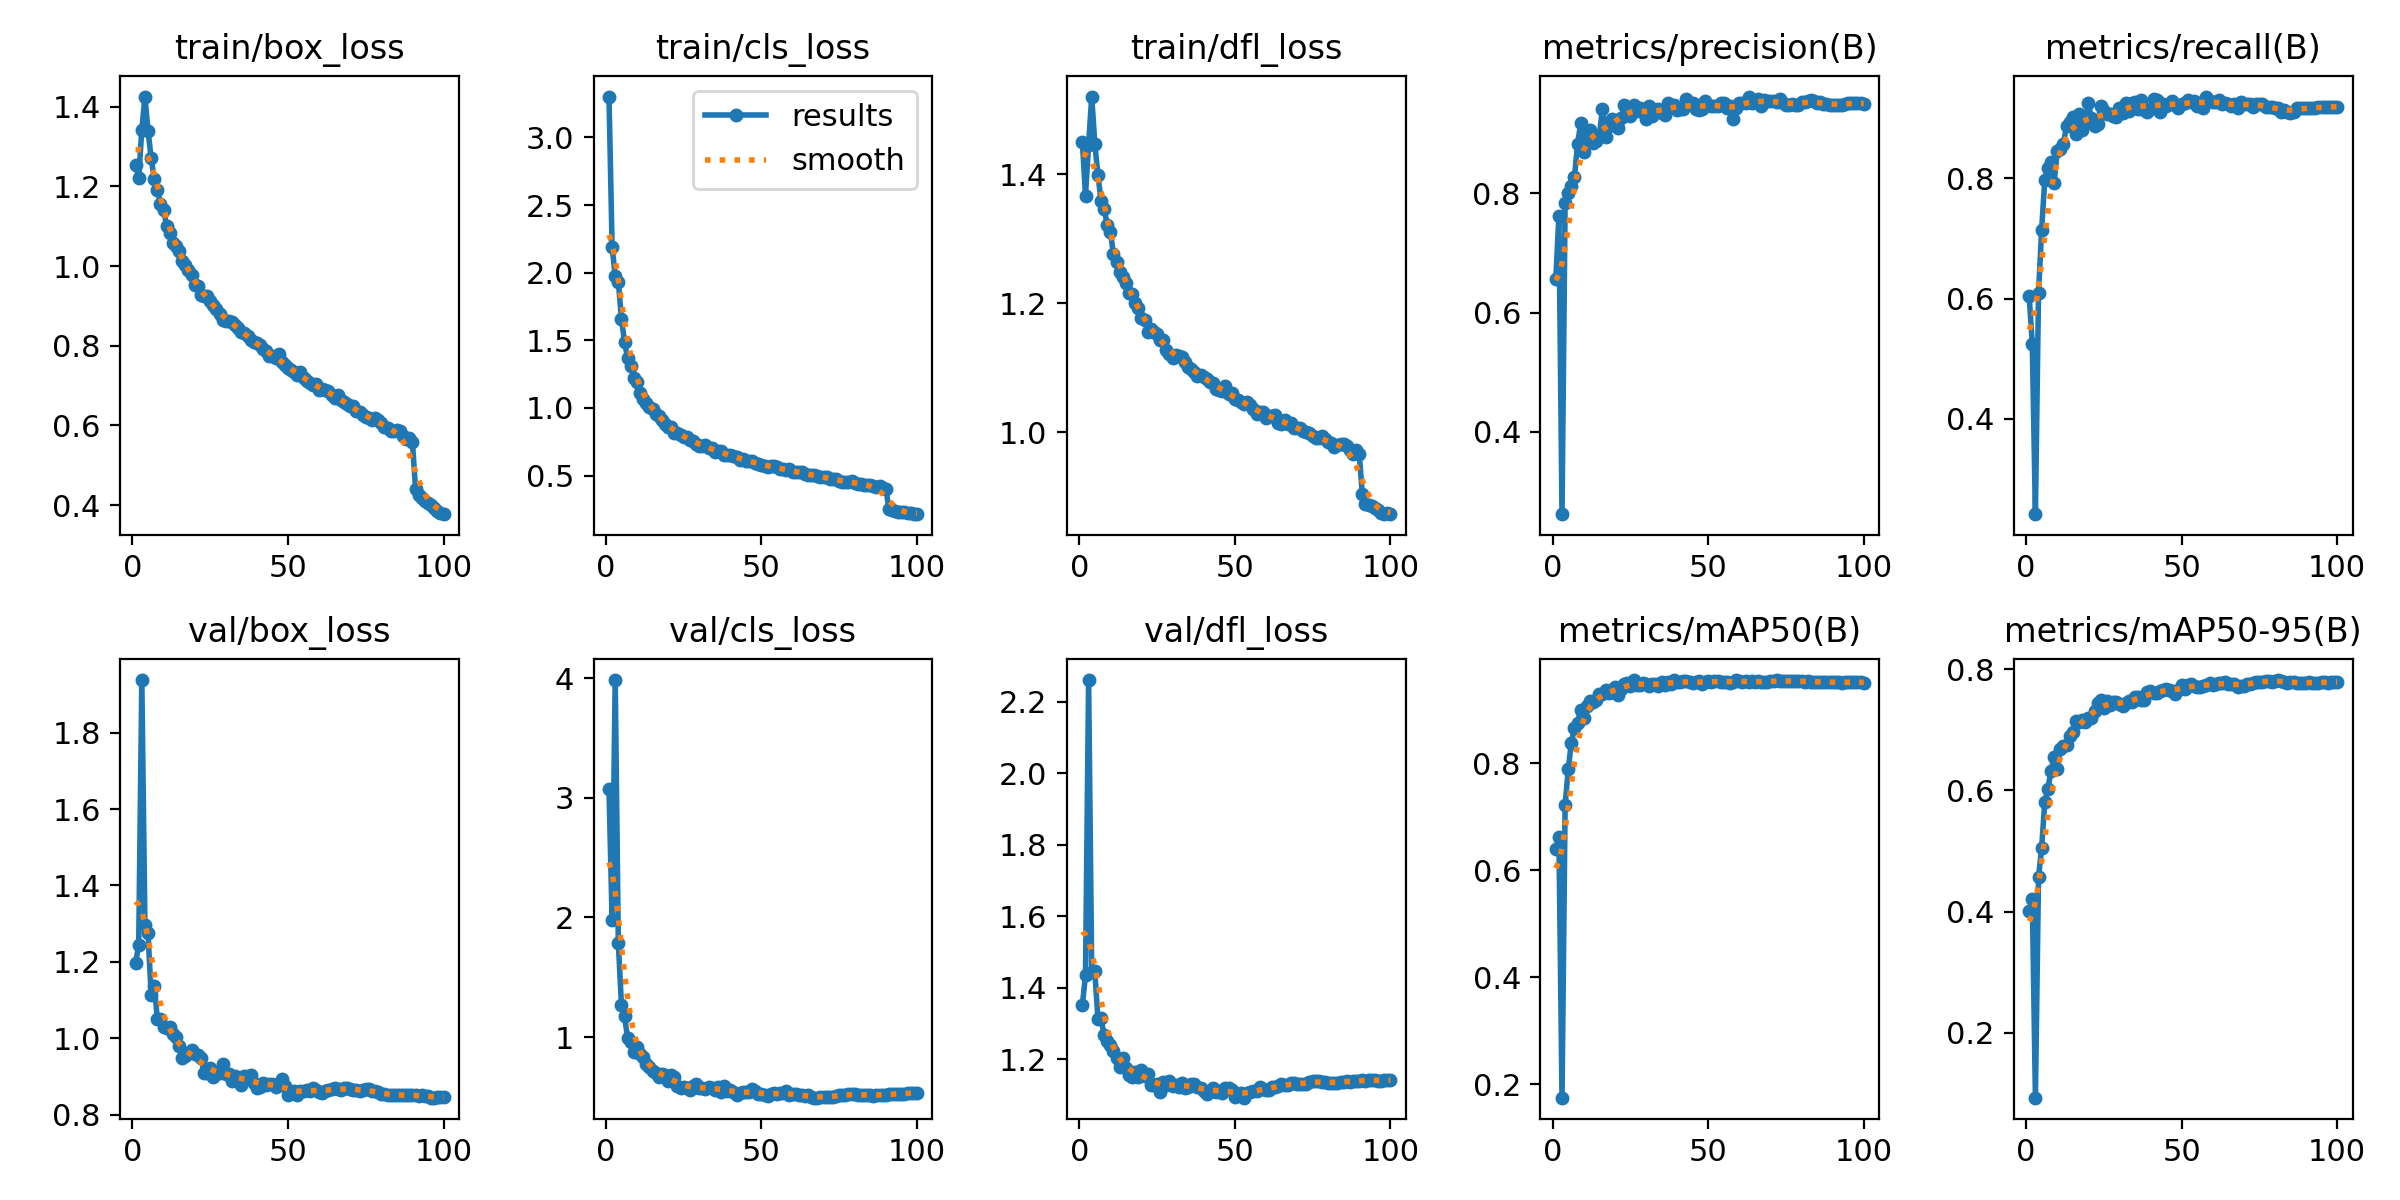

The data file committed next to this chart (first rows):
epoch, train/box_loss, train/cls_loss, train/dfl_loss, metrics/precision(B), metrics/recall(B), metrics/mAP50(B), metrics/mAP50-95(B), val/box_loss, val/cls_loss, val/dfl_loss, lr/pg0, lr/pg1, lr/pg2
1, 1.253, 3.302, 1.449, 0.6558, 0.6038, 0.6403, 0.4005, 1.198, 3.073, 1.352, 0.003328, 0.003328, 0.003328
2, 1.222, 2.193, 1.367, 0.7619, 0.5247, 0.6626, 0.4215, 1.243, 1.981, 1.434, 0.006596, 0.006596, 0.006596
3, 1.342, 1.974, 1.446, 0.262, 0.2417, 0.1746, 0.09312, 1.938, 3.985, 2.261, 0.009797, 0.009797, 0.009797
4, 1.425, 1.935, 1.52, 0.7841, 0.6101, 0.7214, 0.4574, 1.297, 1.788, 1.442, 0.009703, 0.009703, 0.009703
5, 1.339, 1.661, 1.447, 0.8009, 0.7144, 0.7883, 0.5047, 1.275, 1.271, 1.445, 0.009703, 0.009703, 0.009703
6, 1.271, 1.487, 1.399, 0.812, 0.7969, 0.8382, 0.5809, 1.114, 1.173, 1.312, 0.009604, 0.009604, 0.009604
7, 1.218, 1.368, 1.359, 0.8266, 0.817, 0.8652, 0.6027, 1.137, 0.9894, 1.314, 0.009505, 0.009505, 0.009505
8, 1.191, 1.308, 1.346, 0.8831, 0.8267, 0.8757, 0.6314, 1.051, 0.9605, 1.266, 0.009406, 0.009406, 0.009406
9, 1.157, 1.221, 1.321, 0.9171, 0.7918, 0.8994, 0.656, 1.049, 0.8714, 1.251, 0.009307, 0.009307, 0.009307
10, 1.142, 1.193, 1.31, 0.8699, 0.8448, 0.8849, 0.6354, 1.03, 0.9182, 1.238, 0.009208, 0.009208, 0.009208
11, 1.1, 1.11, 1.276, 0.8984, 0.8494, 0.9067, 0.6683, 1.028, 0.8547, 1.222, 0.009109, 0.009109, 0.009109
12, 1.083, 1.069, 1.264, 0.906, 0.8567, 0.9162, 0.6741, 1.029, 0.8345, 1.203, 0.00901, 0.00901, 0.00901
13, 1.057, 1.039, 1.249, 0.8837, 0.8876, 0.9151, 0.6749, 1.012, 0.7724, 1.178, 0.008911, 0.008911, 0.008911
14, 1.051, 1.01, 1.241, 0.8874, 0.8929, 0.9173, 0.6899, 1.004, 0.7475, 1.203, 0.008812, 0.008812, 0.008812
15, 1.037, 0.994, 1.232, 0.8968, 0.9022, 0.9295, 0.6972, 0.9799, 0.7149, 1.175, 0.008713, 0.008713, 0.008713
16, 1.012, 0.9558, 1.216, 0.9417, 0.8729, 0.9299, 0.7146, 0.9485, 0.701, 1.155, 0.008614, 0.008614, 0.008614
17, 1.002, 0.941, 1.214, 0.8943, 0.9075, 0.9363, 0.7125, 0.9522, 0.6692, 1.151, 0.008515, 0.008515, 0.008515
18, 0.9898, 0.9125, 1.201, 0.9121, 0.8808, 0.9318, 0.7162, 0.9601, 0.693, 1.163, 0.008416, 0.008416, 0.008416
19, 0.9778, 0.8827, 1.193, 0.9252, 0.8923, 0.9334, 0.7138, 0.9684, 0.6854, 1.15, 0.008317, 0.008317, 0.008317
20, 0.9516, 0.8631, 1.177, 0.9154, 0.9244, 0.9414, 0.7203, 0.9575, 0.6349, 1.171, 0.008218, 0.008218, 0.008218
21, 0.9501, 0.8564, 1.174, 0.9103, 0.8999, 0.9275, 0.7198, 0.9546, 0.6829, 1.153, 0.008119, 0.008119, 0.008119
22, 0.9265, 0.8182, 1.156, 0.9263, 0.8866, 0.9379, 0.7304, 0.9486, 0.6676, 1.159, 0.00802, 0.00802, 0.00802
23, 0.9243, 0.8152, 1.16, 0.9482, 0.8909, 0.9487, 0.7435, 0.9092, 0.5896, 1.128, 0.007921, 0.007921, 0.007921
24, 0.9244, 0.7978, 1.156, 0.9418, 0.9199, 0.9492, 0.7489, 0.9095, 0.5731, 1.127, 0.007822, 0.007822, 0.007822
25, 0.9116, 0.7868, 1.152, 0.9305, 0.9117, 0.9446, 0.7365, 0.9211, 0.5858, 1.129, 0.007723, 0.007723, 0.007723
26, 0.902, 0.7872, 1.143, 0.9481, 0.9076, 0.9551, 0.7481, 0.8974, 0.5729, 1.108, 0.007624, 0.007624, 0.007624
27, 0.8931, 0.763, 1.143, 0.9382, 0.9071, 0.9469, 0.7411, 0.9094, 0.5612, 1.135, 0.007525, 0.007525, 0.007525
28, 0.8804, 0.753, 1.128, 0.9423, 0.9033, 0.9467, 0.7452, 0.9087, 0.5944, 1.127, 0.007426, 0.007426, 0.007426
29, 0.8656, 0.7353, 1.122, 0.9362, 0.9028, 0.9495, 0.7457, 0.9322, 0.6075, 1.14, 0.007327, 0.007327, 0.007327
30, 0.8621, 0.7213, 1.116, 0.9243, 0.9176, 0.9471, 0.7419, 0.9059, 0.5702, 1.124, 0.007228, 0.007228, 0.007228
31, 0.8618, 0.7199, 1.12, 0.946, 0.9083, 0.9441, 0.7397, 0.9053, 0.5741, 1.126, 0.007129, 0.007129, 0.007129
32, 0.8604, 0.7294, 1.118, 0.9289, 0.9247, 0.9475, 0.744, 0.8885, 0.5637, 1.122, 0.00703, 0.00703, 0.00703
33, 0.8515, 0.7053, 1.117, 0.9404, 0.9119, 0.9471, 0.748, 0.9006, 0.5815, 1.133, 0.006931, 0.006931, 0.006931
34, 0.8455, 0.7046, 1.11, 0.9407, 0.9245, 0.9445, 0.7464, 0.8962, 0.5721, 1.119, 0.006832, 0.006832, 0.006832
35, 0.8349, 0.6742, 1.101, 0.9355, 0.9276, 0.9517, 0.754, 0.8764, 0.5531, 1.122, 0.006733, 0.006733, 0.006733
36, 0.8308, 0.679, 1.099, 0.9321, 0.9158, 0.9458, 0.7537, 0.9016, 0.5847, 1.131, 0.006634, 0.006634, 0.006634
37, 0.8238, 0.6799, 1.093, 0.9523, 0.9305, 0.9507, 0.7489, 0.8997, 0.54, 1.129, 0.006535, 0.006535, 0.006535
38, 0.8141, 0.6559, 1.088, 0.9484, 0.9131, 0.947, 0.7492, 0.9032, 0.5935, 1.122, 0.006436, 0.006436, 0.006436
39, 0.8083, 0.6541, 1.088, 0.9484, 0.9109, 0.9546, 0.7628, 0.8832, 0.5527, 1.12, 0.006337, 0.006337, 0.006337
40, 0.8076, 0.6539, 1.086, 0.9395, 0.915, 0.951, 0.7643, 0.8696, 0.5555, 1.112, 0.006238, 0.006238, 0.006238
41, 0.8026, 0.6459, 1.083, 0.941, 0.9322, 0.9512, 0.7616, 0.8731, 0.5364, 1.101, 0.006139, 0.006139, 0.006139
42, 0.7908, 0.64, 1.077, 0.9415, 0.93, 0.9528, 0.7615, 0.8825, 0.5175, 1.111, 0.00604, 0.00604, 0.00604
43, 0.7881, 0.6183, 1.077, 0.9578, 0.9104, 0.9539, 0.7635, 0.8778, 0.53, 1.119, 0.005941, 0.005941, 0.005941
44, 0.7748, 0.6202, 1.067, 0.9498, 0.9243, 0.9521, 0.765, 0.8798, 0.5388, 1.109, 0.005842, 0.005842, 0.005842
45, 0.7749, 0.6075, 1.067, 0.9516, 0.9209, 0.9488, 0.7675, 0.8787, 0.5383, 1.111, 0.005743, 0.005743, 0.005743
46, 0.7696, 0.6078, 1.064, 0.941, 0.9241, 0.9509, 0.7661, 0.8709, 0.5408, 1.105, 0.005644, 0.005644, 0.005644
47, 0.7792, 0.6108, 1.072, 0.9402, 0.9288, 0.9531, 0.764, 0.8802, 0.5679, 1.12, 0.005545, 0.005545, 0.005545
48, 0.7602, 0.5969, 1.059, 0.9417, 0.9212, 0.9476, 0.7599, 0.8937, 0.5511, 1.118, 0.005446, 0.005446, 0.005446
49, 0.7522, 0.5879, 1.06, 0.9543, 0.9173, 0.951, 0.7655, 0.8735, 0.5196, 1.112, 0.005347, 0.005347, 0.005347
50, 0.743, 0.5798, 1.051, 0.9477, 0.9242, 0.9531, 0.774, 0.8513, 0.5249, 1.095, 0.005248, 0.005248, 0.005248
51, 0.7396, 0.5703, 1.05, 0.9469, 0.925, 0.9517, 0.7678, 0.8578, 0.5147, 1.101, 0.005149, 0.005149, 0.005149
52, 0.7331, 0.5631, 1.047, 0.9467, 0.9298, 0.9541, 0.7741, 0.8618, 0.5109, 1.105, 0.00505, 0.00505, 0.00505
53, 0.7278, 0.5724, 1.045, 0.9472, 0.9273, 0.9541, 0.7755, 0.8502, 0.524, 1.092, 0.004951, 0.004951, 0.004951
54, 0.7342, 0.5713, 1.047, 0.9507, 0.9281, 0.952, 0.7718, 0.8606, 0.5306, 1.105, 0.004852, 0.004852, 0.004852
55, 0.7194, 0.564, 1.043, 0.9512, 0.921, 0.9523, 0.7704, 0.8614, 0.5248, 1.108, 0.004753, 0.004753, 0.004753
56, 0.7125, 0.5478, 1.037, 0.9423, 0.9258, 0.9513, 0.7713, 0.8643, 0.5332, 1.111, 0.004654, 0.004654, 0.004654
57, 0.7068, 0.5485, 1.029, 0.9465, 0.9173, 0.9499, 0.7732, 0.8627, 0.5291, 1.111, 0.004555, 0.004555, 0.004555
58, 0.7026, 0.5415, 1.032, 0.9249, 0.936, 0.952, 0.7739, 0.869, 0.5459, 1.121, 0.004456, 0.004456, 0.004456
59, 0.7031, 0.5478, 1.031, 0.9425, 0.9281, 0.9553, 0.7776, 0.8636, 0.5177, 1.116, 0.004357, 0.004357, 0.004357
60, 0.6878, 0.5305, 1.022, 0.9516, 0.9276, 0.9526, 0.7744, 0.8599, 0.5203, 1.114, 0.004258, 0.004258, 0.004258
... 40 more rows
